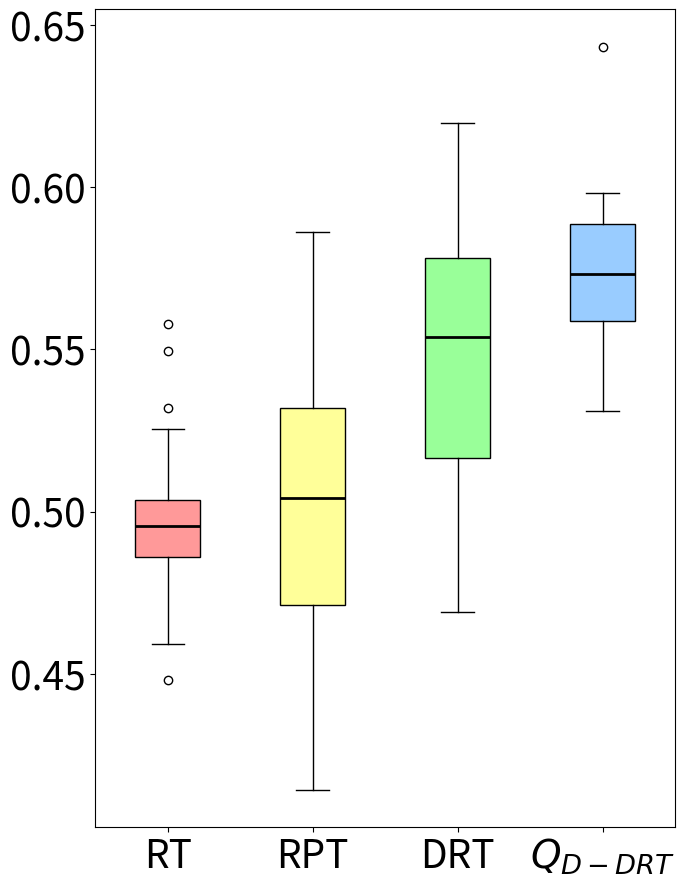

Write the Python code that produced this figure.
import matplotlib.pyplot as plt
import statistics


data1 = [0.5016060606060606, 0.4919498381877023, 0.4663224637681159, 0.48729938271604945, 0.4728968253968254, 0.49763888888888885, 0.5028333333333334, 0.48835808580858087, 0.47521551724137934, 0.4598762376237624, 0.4996865443425077, 0.4977124183006536, 0.5156904761904763, 0.511427392739274, 0.5059536082474226, 0.4893380062305296, 0.5102830188679245, 0.44801282051282054, 0.5167507645259939, 0.5253270042194093, 0.4878030303030303, 0.48857371794871796, 0.47345000000000004, 0.557823129251701, 0.5003166666666666, 0.4841520467836258, 0.4865036231884058, 0.45925000000000005, 0.5016746031746032, 0.5021441947565543, 0.4717528735632184, 0.49021535580524345, 0.5036551155115512, 0.4930555555555556, 0.49962121212121213, 0.5038105413105413, 0.47615591397849466, 0.5493686868686869, 0.5317833333333334, 0.4934876543209876]  # 第一段数据
data2 = [0.5388782051282052, 0.5041326530612246, 0.46392361111111113, 0.4537083333333334, 0.5360185185185186, 0.4521938775510205, 0.46072695035461, 0.5012234042553192, 0.41426870748299327, 0.4833465608465609, 0.5043181818181818, 0.44211240310077526, 0.5324462365591398, 0.5175, 0.5268262411347518, 0.5428819444444445, 0.4891312056737589, 0.4949863387978142, 0.4598809523809524, 0.5377898550724638, 0.5114583333333333, 0.5147463768115942, 0.5368162393162393, 0.5517635658914729, 0.4905555555555555, 0.47362403100775197, 0.4289705882352941, 0.4922385620915033, 0.5143627450980393, 0.4554365079365079, 0.5090277777777777, 0.5860135135135135, 0.5248750000000001, 0.5318162393162393, 0.5571747967479676, 0.49133928571428576, 0.48880081300813005, 0.4553571428571429, 0.543888888888889, 0.51171768707483]  # 第二段数据
data3 = [0.4946072446072446, 0.5638162462392965, 0.5697698792435635, 0.5271312260536398, 0.5465047393364929, 0.5613048532403372, 0.53072126286412, 0.6184272451118812, 0.5698517817723115, 0.52605060591876, 0.6157417979751846, 0.5436118892001245, 0.4903472222222222, 0.572926135701466, 0.5620098172399427, 0.5274372271015058, 0.5779660154660154, 0.518653690186537, 0.48877002002001996, 0.5966412910215836, 0.5788118131868132, 0.5630791209378088, 0.5372002912570863, 0.5085399449035812, 0.4691094270665377, 0.5103175222343579, 0.5451443312434692, 0.5028603632342308, 0.5764084948867557, 0.5901718712176228, 0.5733854336263975, 0.5917670107033639, 0.6005042601286732, 0.5231777141598767, 0.5056131742314411, 0.5905119558553035, 0.5101863113666519, 0.6197087378640778, 0.5814507198228128, 0.4711983618233618]  # 第三段数据
data4 = [0.5791595753302536, 0.5695981554677207, 0.5902426287458825, 0.5886223020557123, 0.5737382517136598, 0.565487238979118, 0.564530866312602, 0.5919208655088414, 0.568001113696478, 0.5852727361436377, 0.5961472242414967, 0.56886668326162, 0.5764711998336451, 0.5586253515033528, 0.5442424242424242, 0.5729321720770651, 0.5961344105543451, 0.5426994552610316, 0.6433081843529604, 0.5652089526319553, 0.5885542168674699, 0.5665611966057816, 0.55882826033160107, 0.5455501618122977, 0.5757088082172507, 0.578645833333333, 0.5338949398683912, 0.558909488432278, 0.58191046865991266, 0.590156438812502, 0.5921523876404494, 0.5736391088712902, 0.5459467821782179, 0.5869020986470651, 0.5542269022547445, 0.59361798712916233, 0.5982370833464895, 0.5427073795106583, 0.5311486601809182, 0.5606909573382323]  # 第四段数据


variance1 = statistics.variance(data1)
variance2 = statistics.variance(data2)
variance3 = statistics.variance(data3)
variance4 = statistics.variance(data4)


print("Data1 Variance:", variance1)
print("Data2 Variance:", variance2)
print("Data3 Variance:", variance3)
print("Data4 Variance:", variance4)

mean1 = statistics.mean(data1)
mean2 = statistics.mean(data2)
mean3 = statistics.mean(data3)
mean4 = statistics.mean(data4)


print("Data1 Mean:", mean1)
print("Data2 Mean:", mean2)
print("Data3 Mean:", mean3)
print("Data4 Mean:", mean4)


fig, ax = plt.subplots(figsize=(7,9))


bp = ax.boxplot([data1, data2, data3, data4], patch_artist=True, medianprops=dict(color='black', linewidth=2))


colors = ['#FF9999', '#FFFF99', '#99FF99', '#99CCFF']
for patch, color in zip(bp['boxes'], colors):
    patch.set_facecolor(color)


ax.set_xticklabels(['RT', 'RPT', 'DRT', '$Q_{D-DRT}$'], fontsize=28)
ax.tick_params(axis='y', labelsize=28)  


ax.set_yticks([0.45, 0.5, 0.55, 0.6, 0.65])

plt.tight_layout()

ax.grid(False)

plt.show()
